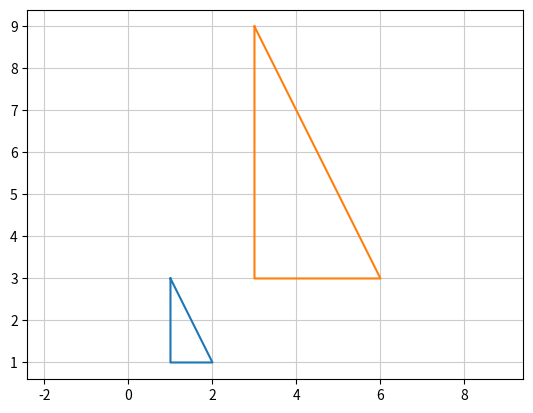

The matplotlib source for this figure:
import numpy as np
import matplotlib.pyplot as plt

# 삼각형 ABC의 정점
p = np.matrix([[1, 1, 2, 1], [3, 1, 1, 3]])

# 변환행렬(3배로 확대)
A = np.matrix([[3, 0], [0, 3]])

# 변환
p2 = A * p
print(p2)

# 그리기
p = np.array(p)
p2 = np.array(p2)
plt.plot(p[0, :], p[1, :])
plt.plot(p2[0, :], p2[1, :])
plt.axis('equal')
plt.grid(color='0.8')
plt.show()
